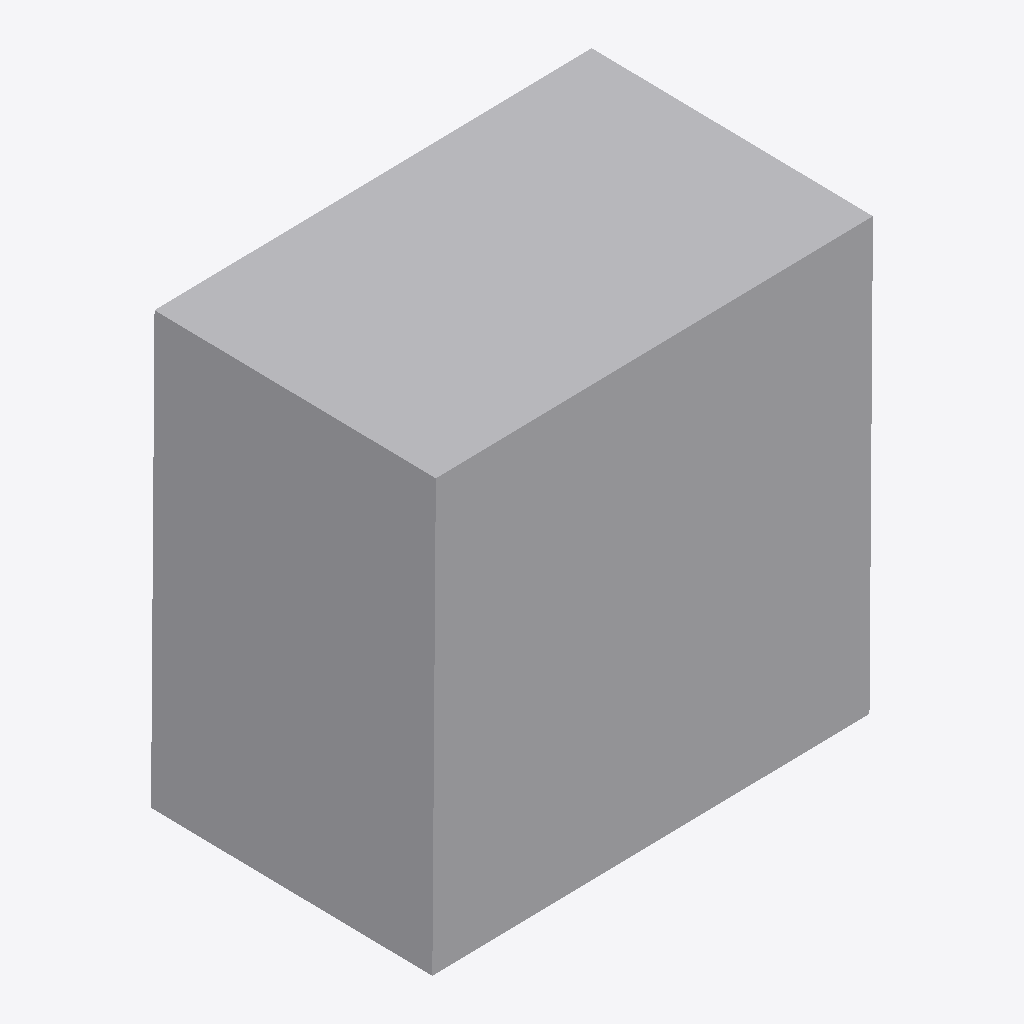
Isometric view of an IFC building model (IFC-SPF (STEP), schema IFC4, length unit millimetre), seen from the south-west, elements coloured by IFC class: 1 other element (light grey).
Extent 0.081 m × 0.053 m × 0.082 m (x, y, z). Elements (1): 1 IfcBuildingElementProxy.

HEADER;
FILE_DESCRIPTION(('ViewDefinition [CoordinationView]'),'2;1');
FILE_NAME('','2026-05-25T18:59:38',(''),(''),'IfcOpenShell 0.8.4-e8eb5e4','IfcOpenShell 0.8.4-e8eb5e4','');
FILE_SCHEMA(('IFC4'));
ENDSEC;
DATA;
#10=IFCPROJECT('31tsEIg$H9TBN910XgtJQu',$,'IFC_FLAT_EXPORT',$,$,$,$,(#5),#9);
#26=IFCBUILDINGELEMENTPROXY('0h_eBqaZj9tuSi1n40j0xT',$,'blackbox_034',$,$,#20,#25,$,$);
ENDSEC;
